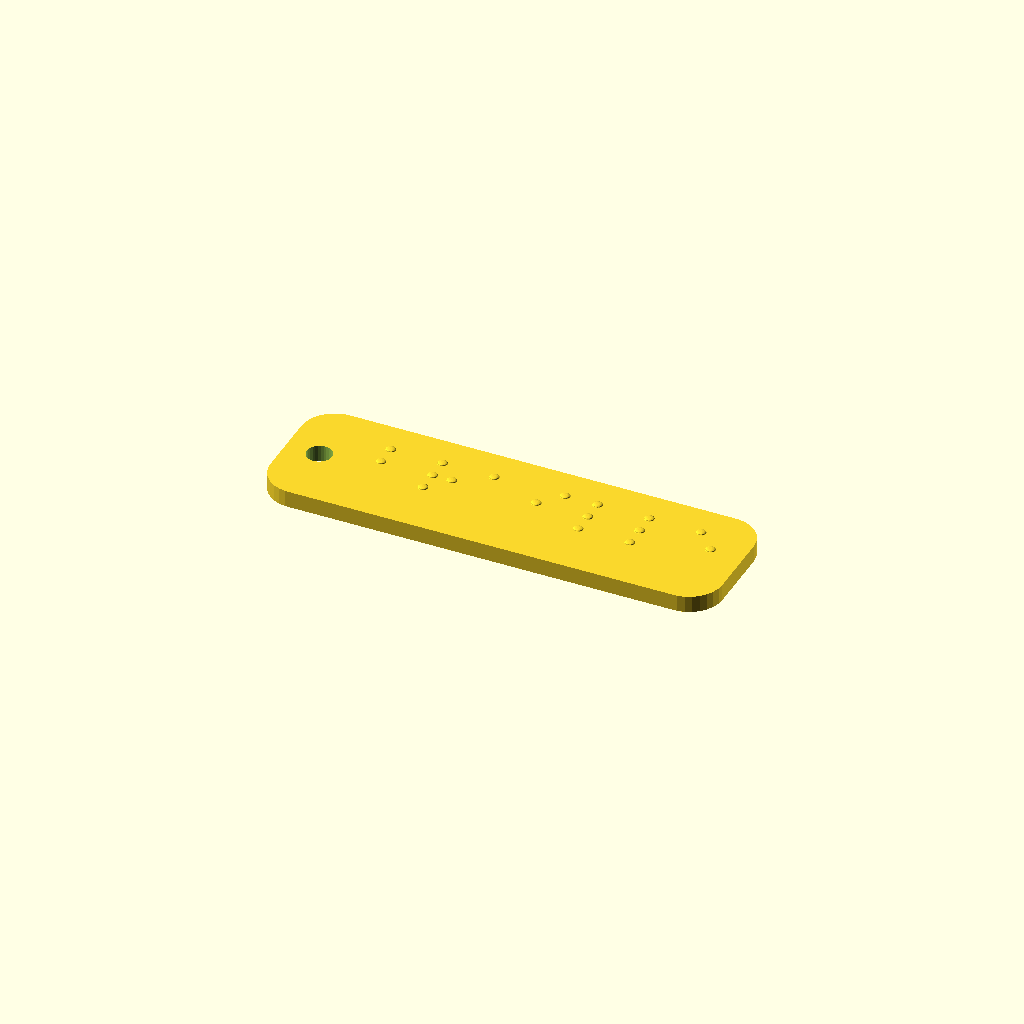
Cell 1 — every parameter at its default value.
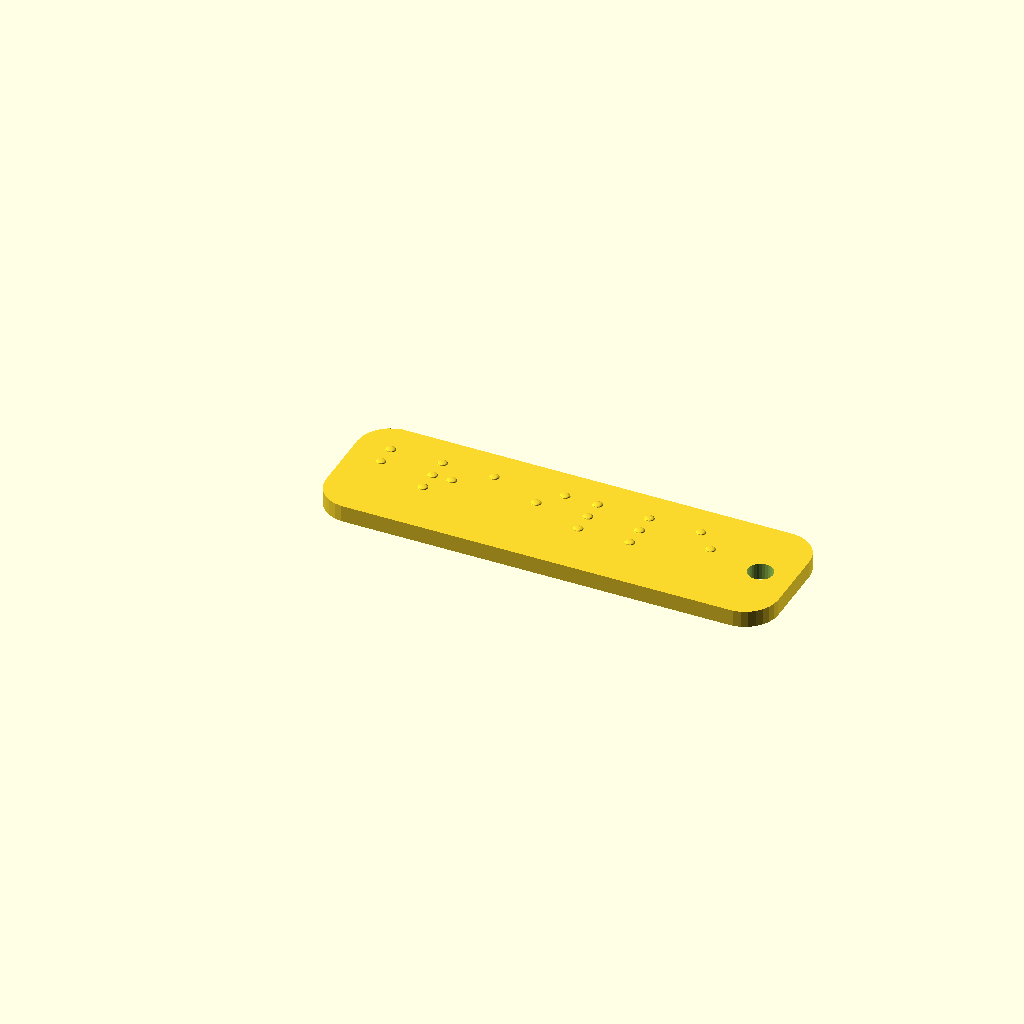
Cell 2: the same model with board_type = 3.
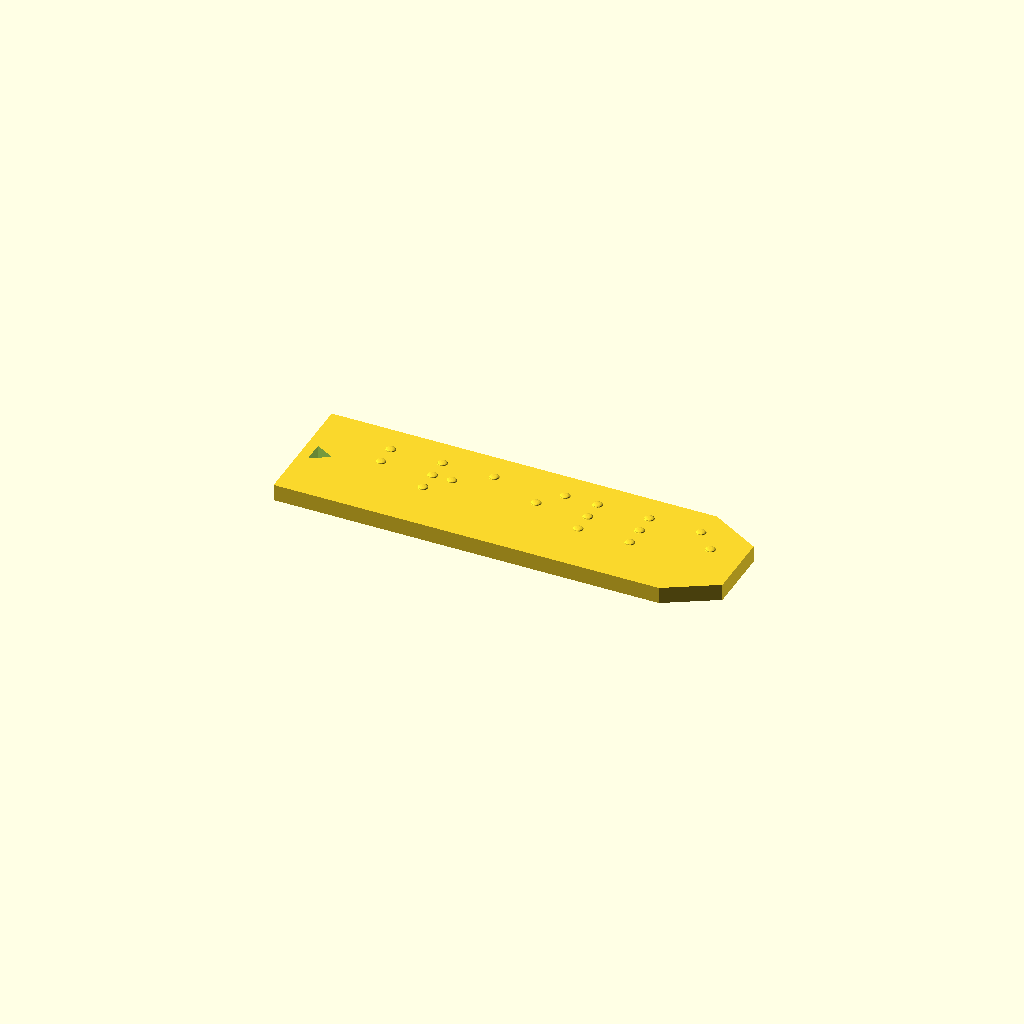
Cell 3 — corner_detail set to 1, the other parameters unchanged.
All cells are drawn from one camera (rotation 55°, 0°, 25°, orthographic, colour scheme Cornfield), so only the parameter changes between them.
OpenSCAD source file inputs/thingiverse/files/thing-1427031/files/BrailleAlphabet.scad:
// ==================================================
// Braille Alphabet - Customizer
// Created by Daiju Watanbe ( Daizyu ).
// 19 March 2016. 
// ==================================================

// preview[view:south, tilt:top]

/* [Text information] */
// https://www.branah.com/braille-translator
my_text="⠃⠗⠁⠊⠇⠇⠑";

/* [Character] */
dot_diameter = 1.2;
dot_Height = 0.2;

/* [Character gap] */
dot_gap_X = 2.3;
dot_gap_Y = 2.5;

/* [ Between characters ] */
between_characters_X=6.2;
between_characters_Y=8;

/* [Board] */
board_type = 2;  // [1:Noamal,2:ConnectorLeft,3:ConnectorRight,4:ConneorBoth] 
board_thickness=2;
board_corner_R=4;
connector_offset=4;
connector_diameter=3;
corner_detail=30;   //  [1:30]

/* [Hidden] */
$fn=10;


boardBaseX = between_characters_X*(len(my_text)-1)+dot_gap_X;

module dot(dot_diameter,dot_Height)
{
    scale([dot_diameter/2,dot_diameter/2,dot_Height])rotate_extrude($fn=20)polygon([[0,0],[0,1],[0.277,1],[0.421,0.958],[0.518,0.926],[0.612,0.883],[0.727,0.789],[0.831,0.663],[0.893,0.505],[0.925,0.137],[0.950,0.058],[1,0]]);
}

module putBraille(x,y,brailleNo)
{
    minerDotX=[0,0,0,1];
    minerDotY=[0,1,2,0];
    magerDotX=[1,1,0,1];
    magerDotY=[1,2,3,3];
    
    dic2=[[0,0,0,0],[1,0,0,0],[0,1,0,0],[1,1,0,0],[0,0,1,0],[1,0,1,0],[0,1,1,0],[1,1,1,0],[0,0,0,1],[1,0,0,1],[0,1,0,1],[1,1,0,1],[0,0,1,1],[1,0,1,1],[0,1,1,1],[1,1,1,1]];
    mager = floor(brailleNo/16);
    miner = brailleNo - mager*16;
    
    for (dotIdx=[0:3]){
        if ( dic2[miner][dotIdx] == 1 ){
            translate([x + minerDotX[dotIdx]*dot_gap_X ,y-minerDotY[dotIdx]*dot_gap_Y,0])dot(dot_diameter,dot_Height);
        }
        if ( dic2[mager][dotIdx] == 1 ){
            translate([x + magerDotX[dotIdx]*dot_gap_X,y-magerDotY[dotIdx]*dot_gap_Y,0])dot(dot_diameter,dot_Height);
        }
    }     
}

//http://web.econ.keio.ac.jp/staff/nakanoy/article/braille/BR/chap3/3-2/3-2.html
//http://www.tokiwa-sp.com/brailleprint.html
//http://astamuse.com/ja/published/JP/No/2003002354
//http://sgry.jp/articles/brailletest.ja.html
module BrailleAlphabet(){
    dic = "\u2800\u2801\u2802\u2803\u2804\u2805\u2806\u2807\u2808\u2809\u280a\u280b\u280c\u280d\u280e\u280f\u2810\u2811\u2812\u2813\u2814\u2815\u2816\u2817\u2818\u2819\u281a\u281b\u281c\u281d\u281e\u281f\u2820\u2821\u2822\u2823\u2824\u2825\u2826\u2827\u2828\u2829\u282a\u282b\u282c\u282d\u282e\u282f\u2830\u2831\u2832\u2833\u2834\u2835\u2836\u2837\u2838\u2839\u283a\u283b\u283c\u283d\u283e\u283f\u2840\u2841\u2842\u2843\u2844\u2845\u2846\u2847\u2848\u2849\u284a\u284b\u284c\u284d\u284e\u284f\u2850\u2851\u2852\u2853\u2854\u2855\u2856\u2857\u2858\u2859\u285a\u285b\u285c\u285d\u285e\u285f\u2860\u2861\u2862\u2863\u2864\u2865\u2866\u2867\u2868\u2869\u286a\u286b\u286c\u286d\u286e\u286f\u2870\u2871\u2872\u2873\u2874\u2875\u2876\u2877\u2878\u2879\u287a\u287b\u287c\u287d\u287e\u287f\u2880\u2881\u2882\u2883\u2884\u2885\u2886\u2887\u2888\u2889\u288a\u288b\u288c\u288d\u288e\u288f\u2890\u2891\u2892\u2893\u2894\u2895\u2896\u2897\u2898\u2899\u289a\u289b\u289c\u289d\u289e\u289f\u28a0\u28a1\u28a2\u28a3\u28a4\u28a5\u28a6\u28a7\u28a8\u28a9\u28aa\u28ab\u28ac\u28ad\u28ae\u28af\u28b0\u28b1\u28b2\u28b3\u28b4\u28b5\u28b6\u28b7\u28b8\u28b9\u28ba\u28bb\u28bc\u28bd\u28be\u28bf\u28c0\u28c1\u28c2\u28c3\u28c4\u28c5\u28c6\u28c7\u28c8\u28c9\u28ca\u28cb\u28cc\u28cd\u28ce\u28cf\u28d0\u28d1\u28d2\u28d3\u28d4\u28d5\u28d6\u28d7\u28d8\u28d9\u28da\u28db\u28dc\u28dd\u28de\u28df\u28e0\u28e1\u28e2\u28e3\u28e4\u28e5\u28e6\u28e7\u28e8\u28e9\u28ea\u28eb\u28ec\u28ed\u28ee\u28ef\u28f0\u28f1\u28f2\u28f3\u28f4\u28f5\u28f6\u28f7\u28f8\u28f9\u28fa\u28fb\u28fc\u28fd\u28fe\u28ff";

    union(){
        for(txtIdx=[0:(len(my_text)-1)])
        {
            searched = search(my_text[txtIdx] ,dic);
            if(len(searched)==1){
                brailleNo = searched[0];
                putBraille(between_characters_X*txtIdx,0,brailleNo);
            }
        }

        if ( board_type==1 ){
            translate([0,-between_characters_Y,-board_thickness])
            minkowski()
            {
                cube([boardBaseX,between_characters_Y,board_thickness/2]);
                cylinder(r=board_corner_R,h=board_thickness/2,$fn=corner_detail);
            }
        }else if(board_type==2 ){
            echo (2);
            difference() {

                calcX2=connector_diameter/2+connector_offset+dot_diameter;
                translate([-calcX2,-between_characters_Y,-board_thickness])
                minkowski()
                {

                    cube([boardBaseX+calcX2,between_characters_Y,board_thickness/2]);
                    cylinder(r=board_corner_R,h=board_thickness/2,$fn=corner_detail);
                }

                translate([-calcX2,-between_characters_Y/2,-(board_thickness)/2])
                cylinder(h=board_thickness+1,r=connector_diameter/2 , center=true,$fn=corner_detail);
            }
        }else if(board_type==3 ){
            echo (2);
            difference() {

                calcX3=connector_diameter/2+connector_offset+dot_diameter;
                translate([0,-between_characters_Y,-board_thickness])
                minkowski()
                {

                    cube([boardBaseX+calcX3,between_characters_Y,board_thickness/2]);
                    cylinder(r=board_corner_R,h=board_thickness/2,$fn=corner_detail);
                }

                translate([boardBaseX+calcX3,-between_characters_Y/2,-(board_thickness)/2])
                cylinder(h=board_thickness+1,r=connector_diameter/2 , center=true,$fn=corner_detail);
            }
        }else if(board_type==4 ){
            echo (2);
            difference() {

                calcX4=(connector_diameter/2+connector_offset+dot_diameter)*2;
                translate([-calcX4/2,-between_characters_Y,-board_thickness])
                minkowski()
                {

                    cube([boardBaseX+calcX4,between_characters_Y,board_thickness/2]);
                    cylinder(r=board_corner_R,h=board_thickness/2,$fn=corner_detail);
                }

                {
                    translate([boardBaseX+calcX4/2,-between_characters_Y/2,-(board_thickness)/2])
                    cylinder(h=board_thickness+1,r=connector_diameter/2 , center=true,$fn=corner_detail);

                    translate([-calcX4/2,-between_characters_Y/2,-(board_thickness)/2])
                    cylinder(h=board_thickness+1,r=connector_diameter/2 , center=true,$fn=corner_detail);
                }

            }
        }
    }
}

BrailleAlphabet();
Parameter table extracted from the source (name, type, default, range or options):
my_text: string, default "⠃⠗⠁⠊⠇⠇⠑"
dot_diameter: number, default 1.2
dot_Height: number, default 0.2
dot_gap_X: number, default 2.3
dot_gap_Y: number, default 2.5
between_characters_X: number, default 6.2
between_characters_Y: number, default 8
board_type: number, default 2, options 1, 2, 3, 4
board_thickness: number, default 2
board_corner_R: number, default 4
connector_offset: number, default 4
connector_diameter: number, default 3
corner_detail: number, default 30, range 1 to 30
